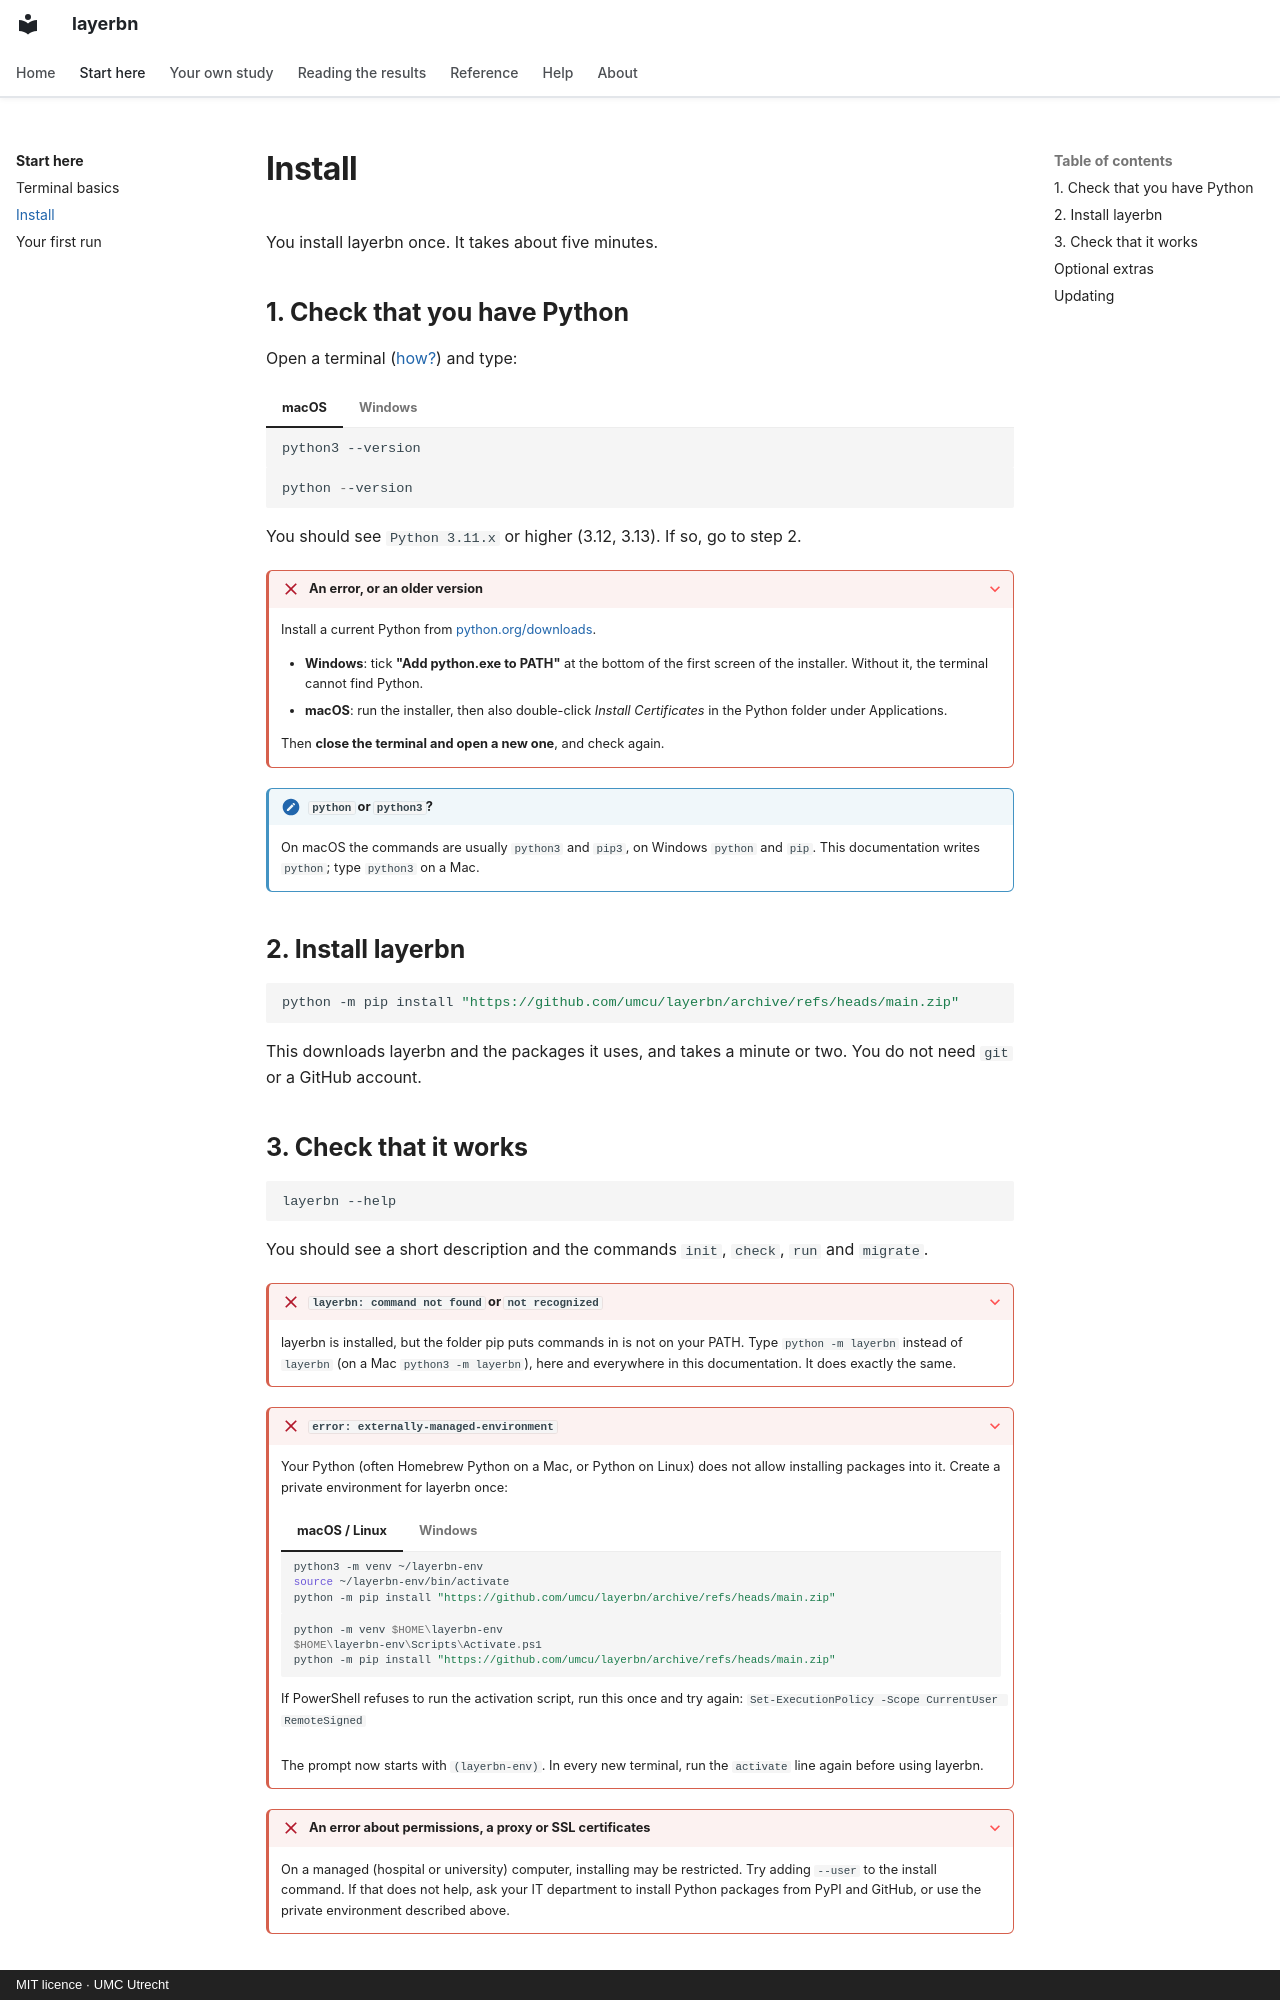

repository: umcu/layerbn · page: start/install/index.html · generator: mkdocs · copyright: MIT licence · UMC Utrecht

# Install

You install layerbn once. It takes about five minutes.

## 1. Check that you have Python

Open a terminal ([how?](terminal.md)) and type:

=== "macOS"

    ```bash
    python3 --version
    ```

=== "Windows"

    ```powershell
    python --version
    ```

You should see `Python 3.11.x` or higher (3.12, 3.13). If so, go to step 2.

??? failure "An error, or an older version"

    Install a current Python from [python.org/downloads](https://www.python.org/downloads/).

    - **Windows**: tick **"Add python.exe to PATH"** at the bottom of the first screen of the
      installer. Without it, the terminal cannot find Python.
    - **macOS**: run the installer, then also double-click *Install Certificates* in the
      Python folder under Applications.

    Then **close the terminal and open a new one**, and check again.

!!! note "`python` or `python3`?"

    On macOS the commands are usually `python3` and `pip3`, on Windows `python` and `pip`. This
    documentation writes `python`; type `python3` on a Mac.

## 2. Install layerbn

```bash
python -m pip install "https://github.com/umcu/layerbn/archive/refs/heads/main.zip"
```

This downloads layerbn and the packages it uses, and takes a minute or two. You do not need
`git` or a GitHub account.
